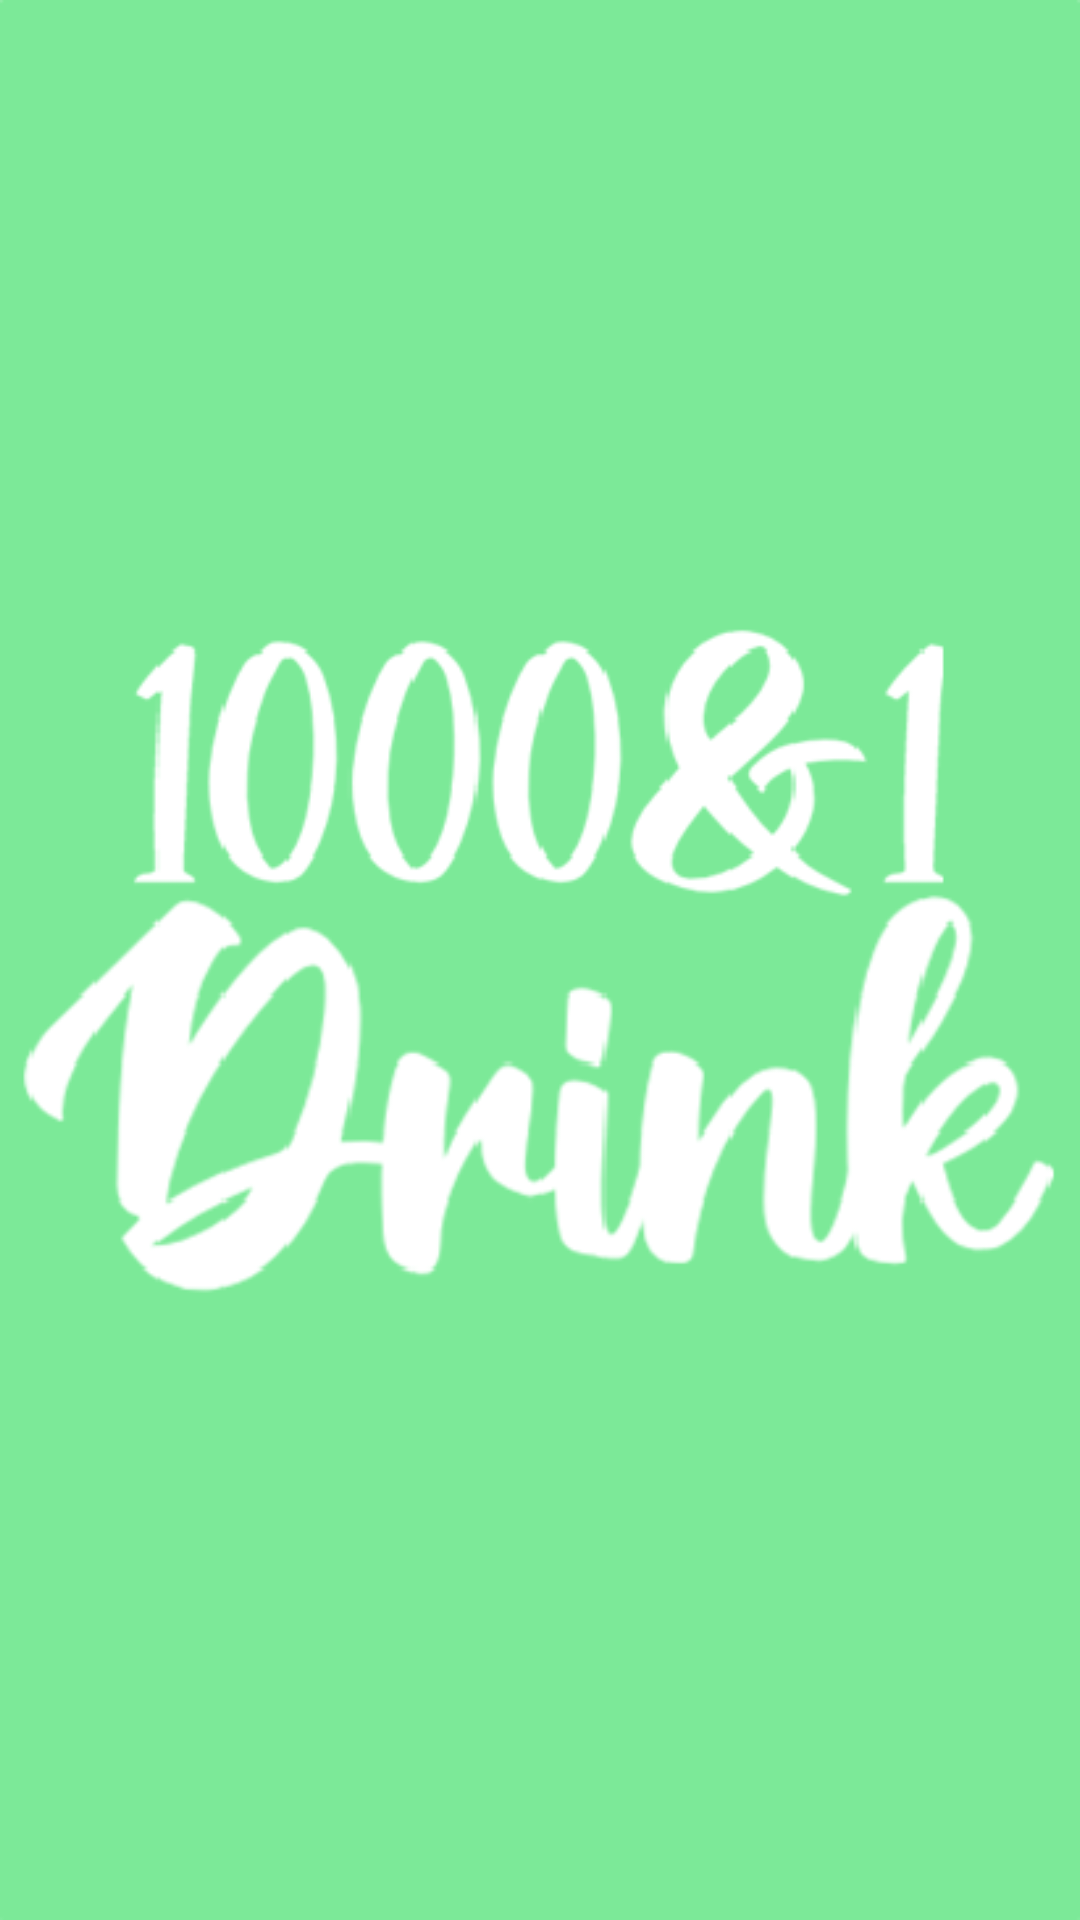

Here is an Android app screen rendered from its layout file. Give the layout XML and the strings, colors and styles it references.
<!-- AndroidManifest.xml: application theme Theme.DrunkApp -->
<!-- res/layout/activity_splash_screen.xml -->
<?xml version="1.0" encoding="utf-8"?>
<androidx.constraintlayout.widget.ConstraintLayout xmlns:android="http://schemas.android.com/apk/res/android"
    xmlns:app="http://schemas.android.com/apk/res-auto"
    xmlns:tools="http://schemas.android.com/tools"
    android:layout_width="match_parent"
    android:layout_height="match_parent"
    android:padding="0dp"
    tools:context=".SplashScreenActivity">

    <ImageView
        android:id="@+id/splashscreen_image"
        android:layout_width="match_parent"
        android:layout_height="match_parent"
        android:src="@drawable/splashscreen"
        app:layout_constraintTop_toTopOf="parent"
        app:layout_constraintBottom_toBottomOf="parent"
        app:layout_constraintStart_toStartOf="parent"
        app:layout_constraintEnd_toEndOf="parent"
        android:contentDescription="@string/splashscreen" />

</androidx.constraintlayout.widget.ConstraintLayout>
<!-- resources referenced by this layout -->
<resources>
  <!-- drawable splashscreen: png bitmap (drawable, 30737 bytes) -->
  <string name="splashscreen">SplashScreen</string>
  <style name="Theme.DrunkApp" parent="Theme.MaterialComponents.DayNight.DarkActionBar">
          
          <item name="colorPrimary">@color/dark_green</item>
          <item name="colorPrimaryVariant">@color/green</item>
          <item name="colorOnPrimary">@color/white</item>
          
          <item name="colorSecondary">@color/teal_200</item>
          <item name="colorSecondaryVariant">@color/teal_700</item>
          <item name="colorOnSecondary">@color/black</item>
          
          <item name="android:statusBarColor" tools:targetApi="l">?attr/colorPrimaryVariant</item>
          
      </style>
  <color name="dark_green">#00CC00</color>
  <color name="green">#009900</color>
  <color name="white">#FFFFFFFF</color>
  <color name="teal_200">#FF03DAC5</color>
  <color name="teal_700">#FF018786</color>
  <color name="black">#FF000000</color>
</resources>
